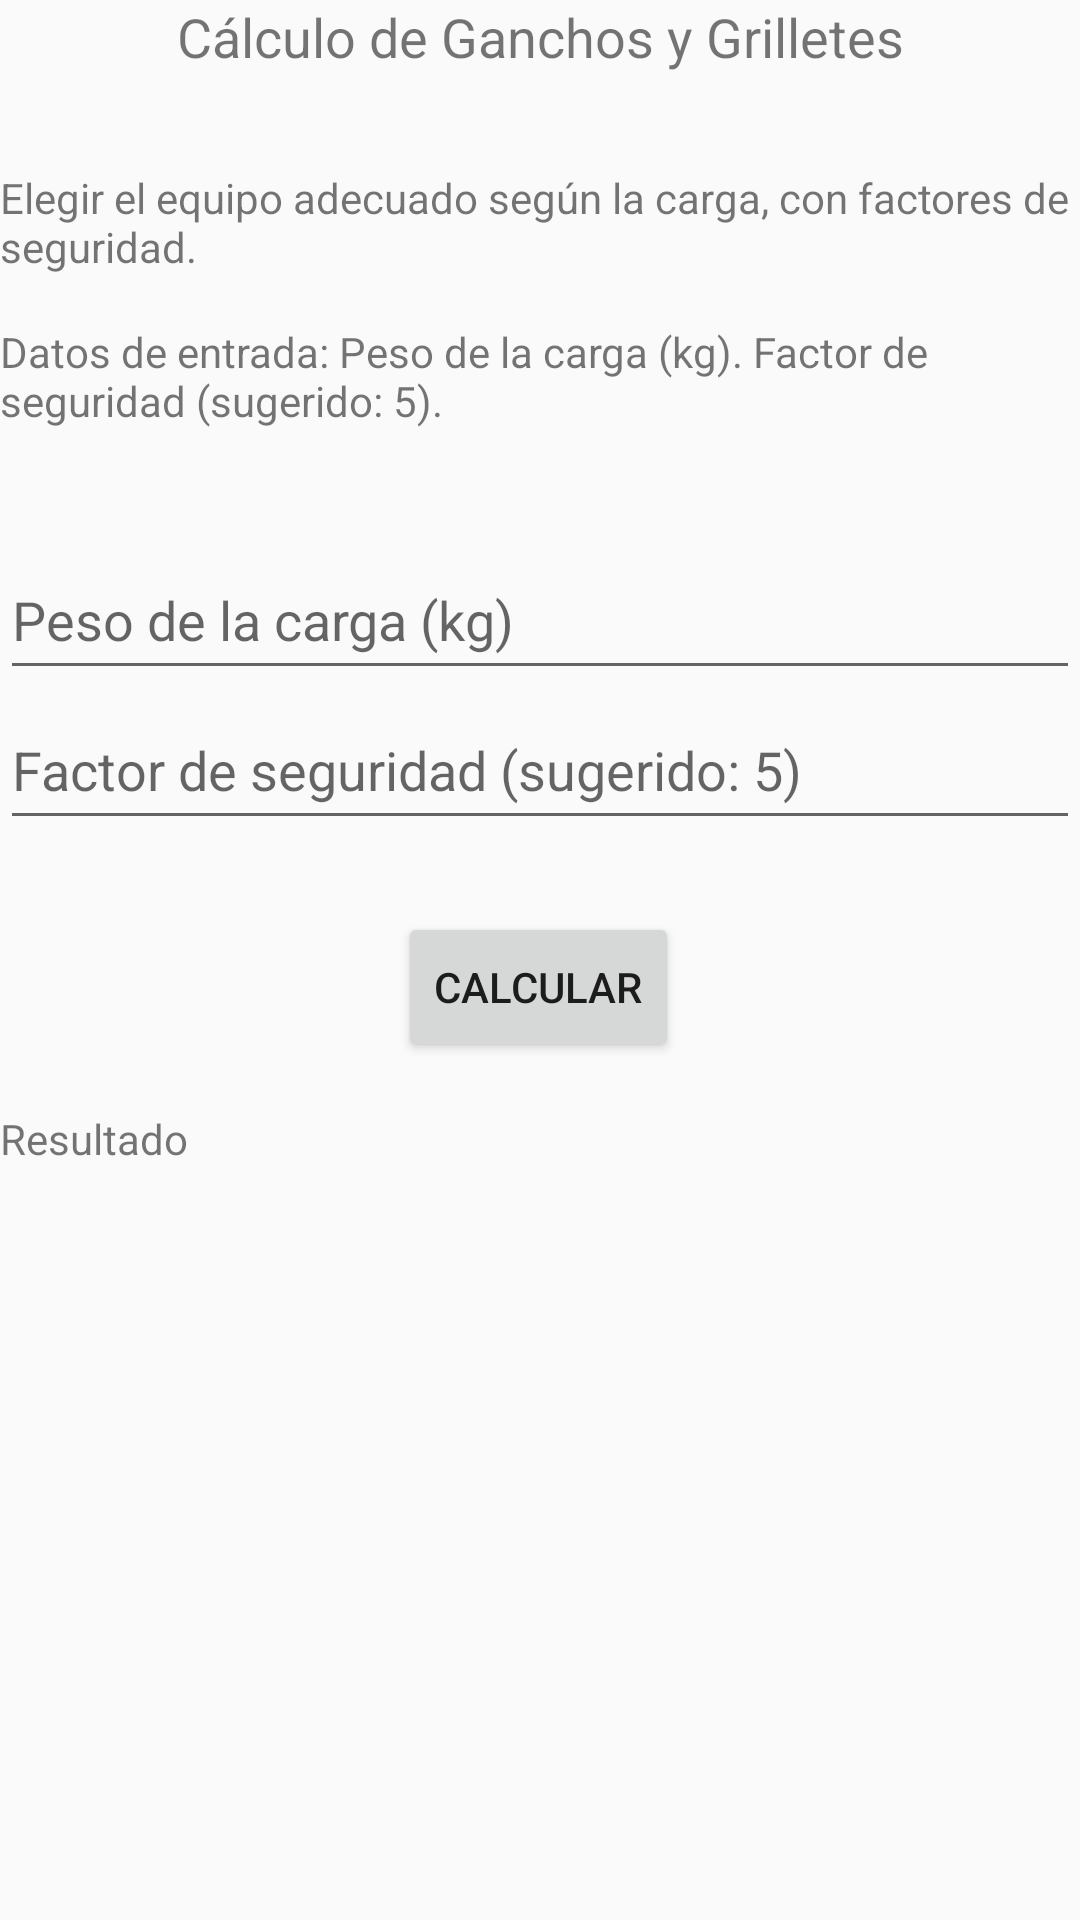

Here is an Android app screen rendered from its layout file. Give the layout XML and the strings, colors and styles it references.
<!-- AndroidManifest.xml: application theme Theme.CalcEquiposYAccesorios -->
<!-- res/layout/fragment_ganchos_grilletes.xml -->
<androidx.constraintlayout.widget.ConstraintLayout
    xmlns:android="http://schemas.android.com/apk/res/android"
    xmlns:app="http://schemas.android.com/apk/res-auto"
    xmlns:tools="http://schemas.android.com/tools"
    android:layout_width="match_parent"
    android:layout_height="match_parent">

    <TextView
        android:id="@+id/tvGanchosGrilletes"
        android:layout_width="wrap_content"
        android:layout_height="wrap_content"
        android:text="Cálculo de Ganchos y Grilletes"
        android:textSize="18sp"
        app:layout_constraintEnd_toEndOf="parent"
        app:layout_constraintStart_toStartOf="parent"
        app:layout_constraintTop_toTopOf="parent" />

    

    <EditText
        android:id="@+id/etPeso_gg2"
        android:layout_width="0dp"
        android:layout_height="50dp"
        android:layout_marginTop="180dp"
        android:hint="Peso de la carga (kg)"
        android:inputType="numberDecimal"
        app:layout_constraintEnd_toEndOf="parent"
        app:layout_constraintHorizontal_bias="0.0"
        app:layout_constraintStart_toStartOf="parent"
        app:layout_constraintTop_toTopOf="parent" />

    <EditText
        android:id="@+id/etFactor_gg2"
        android:layout_width="0dp"
        android:layout_height="50dp"
        android:hint="Factor de seguridad (sugerido: 5)"
        android:inputType="numberDecimal"
        app:layout_constraintEnd_toEndOf="parent"
        app:layout_constraintStart_toStartOf="parent"
        app:layout_constraintTop_toBottomOf="@id/etPeso_gg2" />

    <Button
        android:id="@+id/btnCalcular_gg2"
        android:layout_width="wrap_content"
        android:layout_height="50dp"
        android:layout_marginTop="24dp"
        android:text="Calcular"
        app:layout_constraintEnd_toEndOf="parent"
        app:layout_constraintHorizontal_bias="0.498"
        app:layout_constraintStart_toStartOf="parent"
        app:layout_constraintTop_toBottomOf="@+id/etFactor_gg2" />

    <TextView
        android:id="@+id/tvResultado_gg2"
        android:layout_width="0dp"
        android:layout_height="wrap_content"
        android:layout_marginTop="16dp"
        android:text="Resultado"
        app:layout_constraintEnd_toEndOf="parent"
        app:layout_constraintHorizontal_bias="0.0"
        app:layout_constraintStart_toStartOf="parent"
        app:layout_constraintTop_toBottomOf="@+id/btnCalcular_gg2" />

    <TextView
        android:id="@+id/tvDescrip_gg2"
        android:layout_width="wrap_content"
        android:layout_height="wrap_content"
        android:layout_marginTop="32dp"
        android:text="Elegir el equipo adecuado según la carga, con factores de seguridad."
        app:layout_constraintEnd_toEndOf="parent"
        app:layout_constraintHorizontal_bias="0.0"
        app:layout_constraintStart_toStartOf="parent"
        app:layout_constraintTop_toBottomOf="@+id/tvGanchosGrilletes" />

    <TextView
        android:id="@+id/tvFormul_gg2"
        android:layout_width="wrap_content"
        android:layout_height="wrap_content"
        android:layout_marginTop="16dp"
        android:text="Datos de entrada: Peso de la carga (kg). Factor de seguridad (sugerido: 5)."
        app:layout_constraintEnd_toEndOf="parent"
        app:layout_constraintHorizontal_bias="0.0"
        app:layout_constraintStart_toStartOf="parent"
        app:layout_constraintTop_toBottomOf="@+id/tvDescrip_gg2" />


</androidx.constraintlayout.widget.ConstraintLayout>
<!-- resources referenced by this layout -->
<resources>
  <style name="Theme.CalcEquiposYAccesorios" parent="Theme.AppCompat.Light.DarkActionBar">
          
          <item name="colorPrimary">@color/purple_500</item>
          <item name="colorPrimaryDark">@color/purple_700</item>
          <item name="colorAccent">@color/teal_200</item>
      </style>
  <color name="purple_500">#FF6200EE</color>
  <color name="purple_700">#FF3700B3</color>
  <color name="teal_200">#FF03DAC5</color>
</resources>
